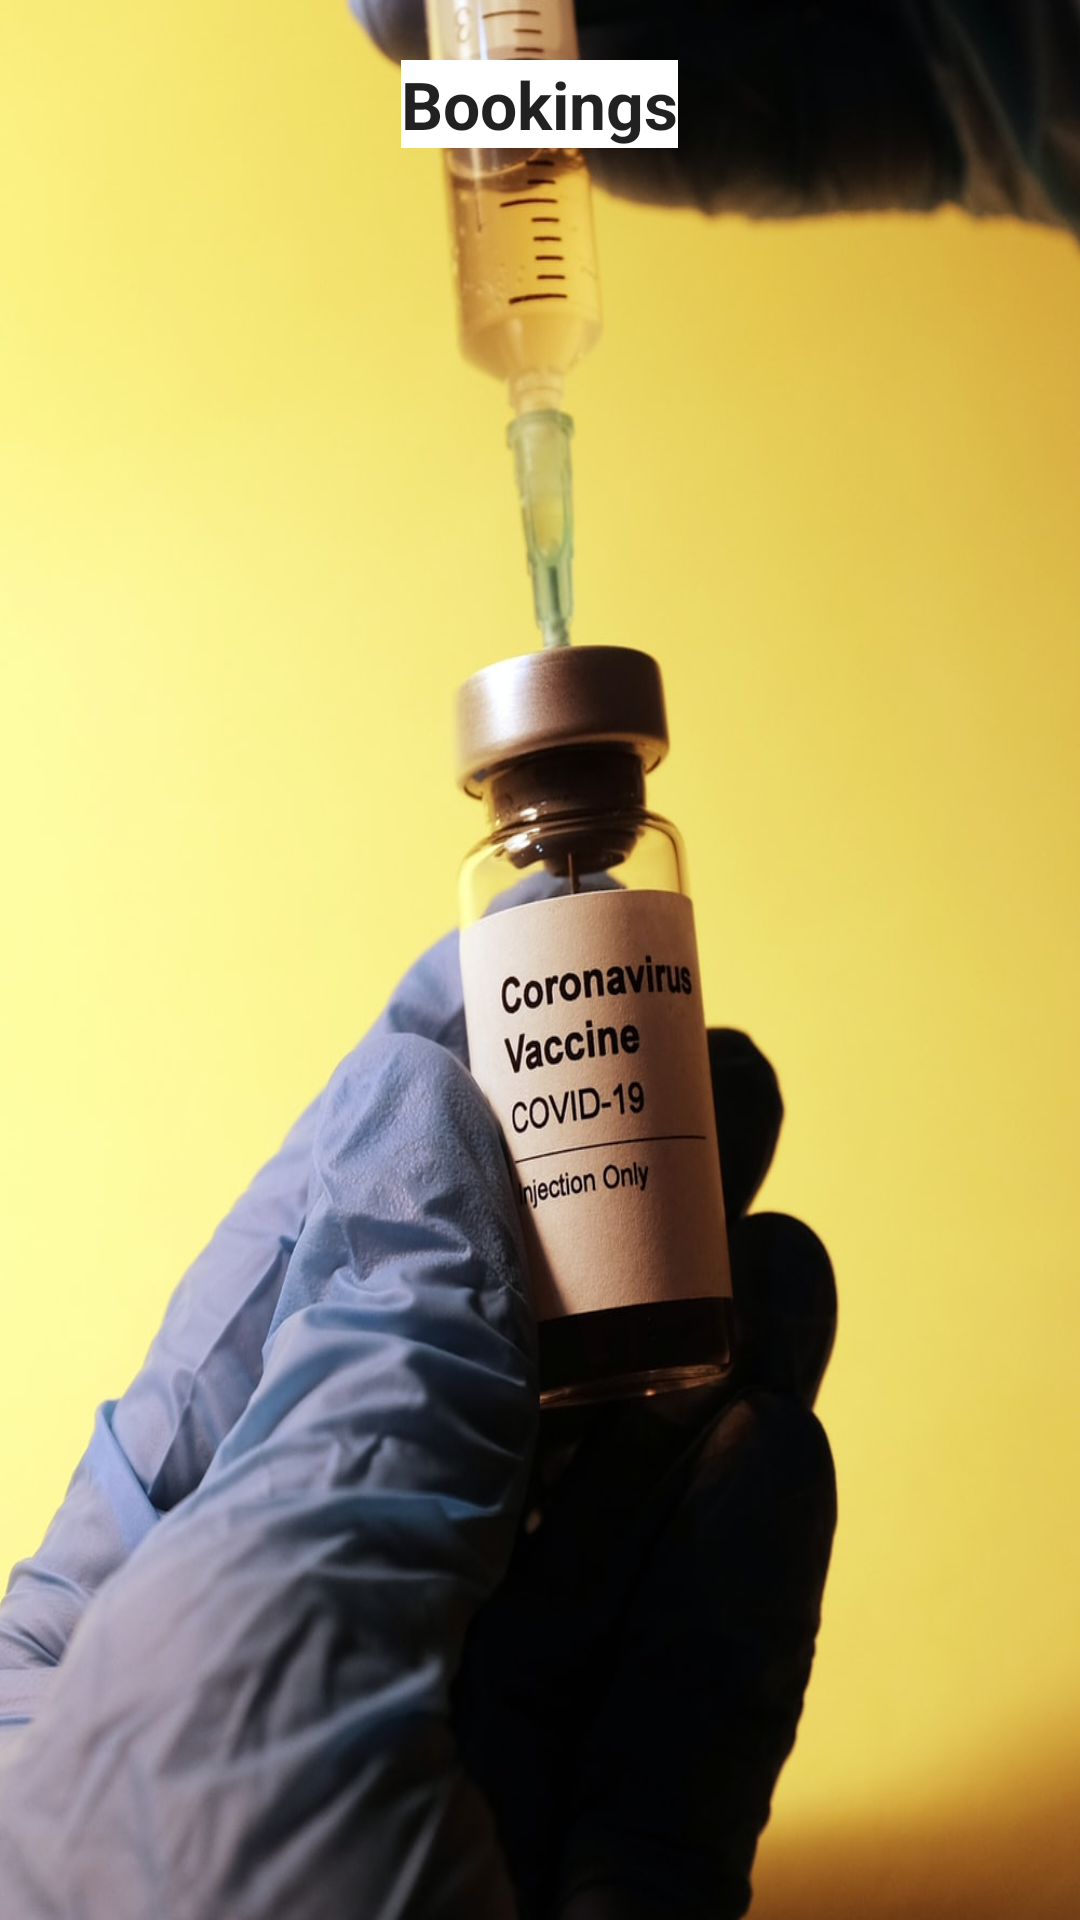

The Android layout XML behind this screen, and the referenced resources:
<!-- AndroidManifest.xml: application theme Theme.CovidCare -->
<!-- res/layout/activity_user_book_vaccine.xml -->
<LinearLayout xmlns:android="http://schemas.android.com/apk/res/android"
    android:layout_width="fill_parent"
    android:layout_height="fill_parent"
    android:background="@drawable/c3"
    android:orientation="vertical" >

    <TextView
        android:id="@+id/textView1"
        android:layout_width="wrap_content"
        android:layout_height="wrap_content"
        android:text="Bookings"
        android:background="@color/white"
        android:layout_marginTop="20dp"
        android:layout_gravity="center"
        android:layout_marginBottom="20dp"
        android:textStyle="bold"
        android:textAppearance="?android:attr/textAppearanceLarge" />


    <ListView
        android:id="@+id/lvideas"
        android:layout_width="match_parent"
        android:layout_marginHorizontal="20dp"
        android:layout_height="wrap_content" >
    </ListView>

</LinearLayout>
<!-- resources referenced by this layout -->
<resources>
  <!-- drawable c3: jpg bitmap (drawable, 97812 bytes) -->
  <style name="Theme.CovidCare" parent="Theme.MaterialComponents.DayNight.DarkActionBar">
          
          <item name="colorPrimary">@color/purple_500</item>
          <item name="colorPrimaryVariant">@color/purple_700</item>
          <item name="colorOnPrimary">@color/white</item>
          
          <item name="colorSecondary">@color/teal_200</item>
          <item name="colorSecondaryVariant">@color/teal_700</item>
          <item name="colorOnSecondary">@color/black</item>
          
          <item name="android:statusBarColor" tools:targetApi="l">?attr/colorPrimaryVariant</item>
          
      </style>
  <!-- not gathered from this repository: default colours our renderer supplied (Android Studio template values) -->
  <color name="purple_500">#FF6200EE</color>
  <color name="purple_700">#FF3700B3</color>
  <color name="teal_200">#FF03DAC5</color>
  <color name="teal_700">#FF018786</color>
  <color name="black">#FF000000</color>
  <color name="white">#FFFFFFFF</color>
</resources>
